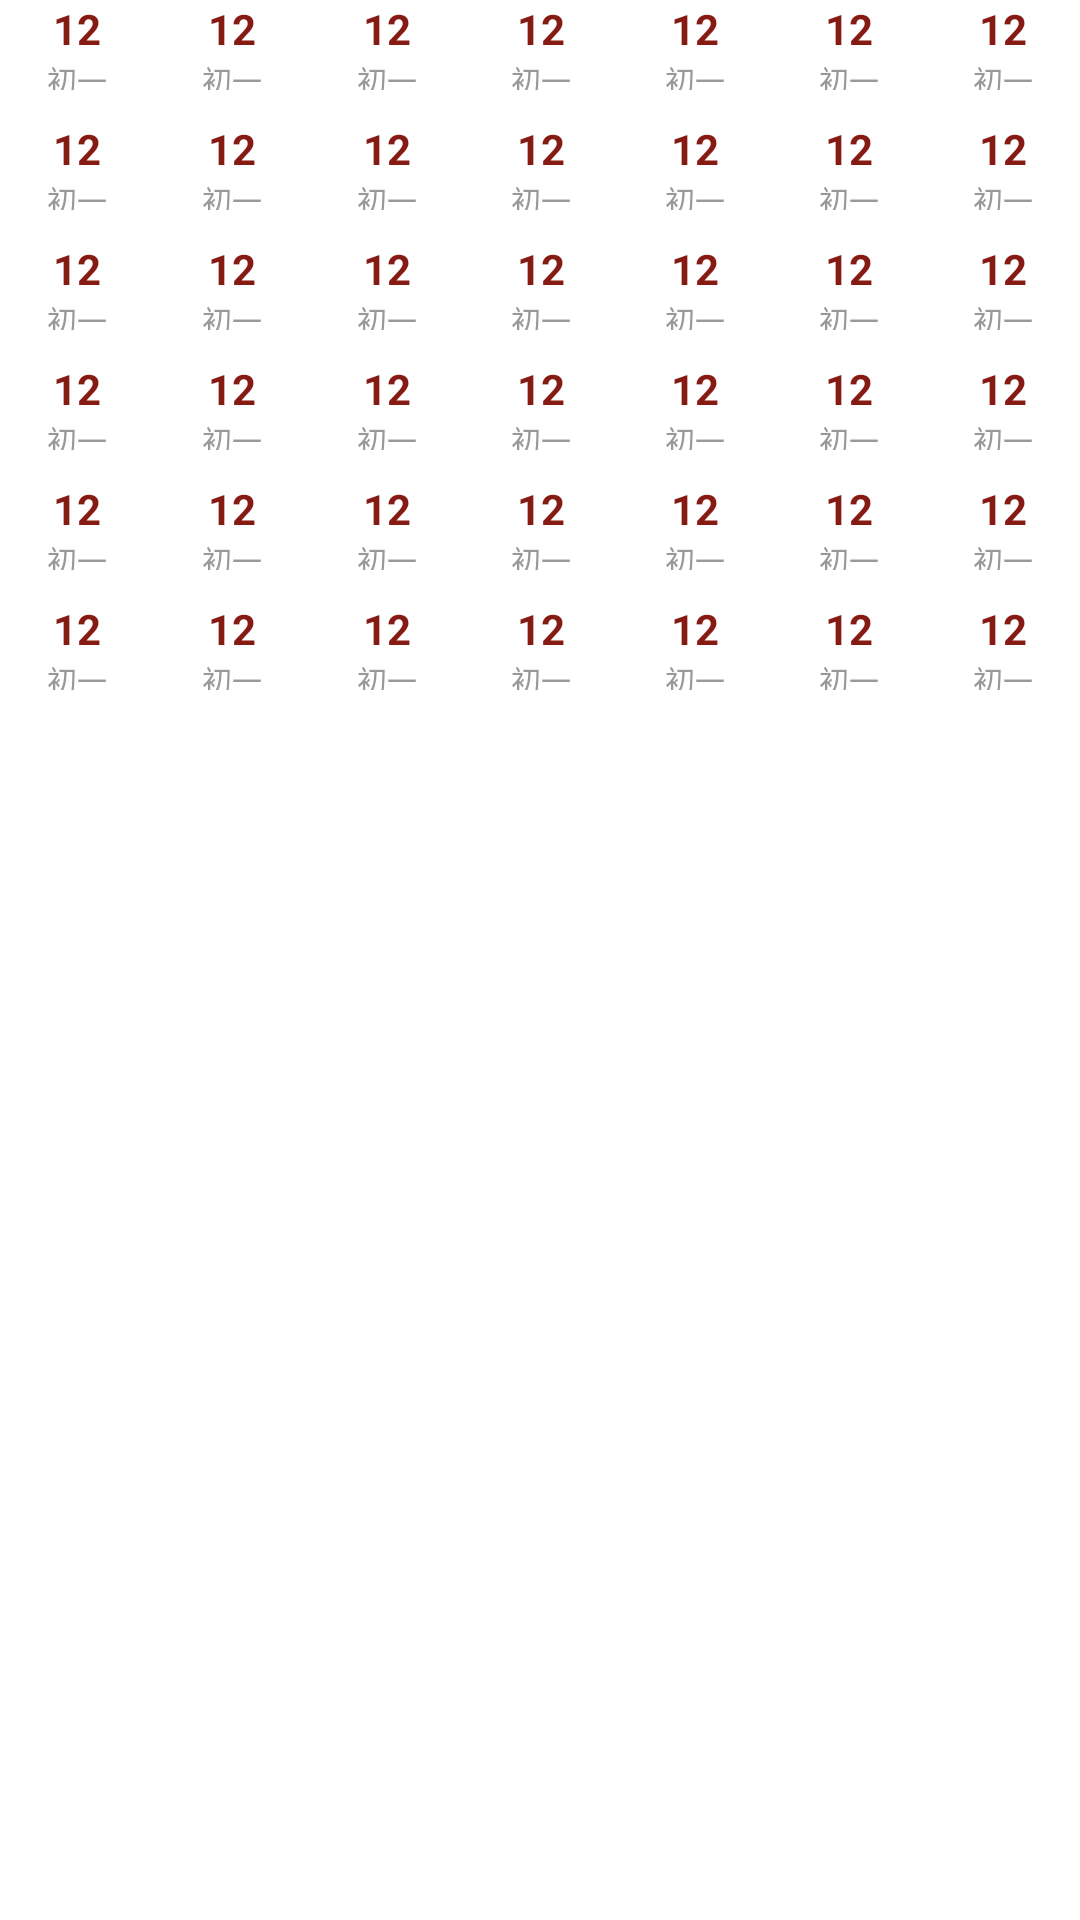

Write the Android layout XML for this screen, with the resource values it uses.
<!-- AndroidManifest.xml: application theme AppTheme -->
<!-- res/layout/view_calendar_month.xml -->
<?xml version="1.0" encoding="utf-8"?>
<LinearLayout xmlns:android="http://schemas.android.com/apk/res/android"
    android:layout_width="match_parent"
    android:layout_height="wrap_content"
    android:orientation="vertical"
    android:background="@color/colorWhite"
    >
    <include layout="@layout/view_calendar_week"/>
    <include layout="@layout/view_calendar_week"/>
    <include layout="@layout/view_calendar_week"/>
    <include layout="@layout/view_calendar_week"/>
    <include layout="@layout/view_calendar_week"/>
    <include layout="@layout/view_calendar_week"/>

</LinearLayout>
<!-- res/layout/view_calendar_week.xml (included above) -->
<?xml version="1.0" encoding="utf-8"?>
<LinearLayout xmlns:android="http://schemas.android.com/apk/res/android"
    android:layout_width="match_parent"
    android:layout_height="wrap_content"
    android:orientation="horizontal"
    android:background="@color/colorWhite"
    >
    <include layout="@layout/view_calendar_day"/>
    <include layout="@layout/view_calendar_day"/>
    <include layout="@layout/view_calendar_day"/>
    <include layout="@layout/view_calendar_day"/>
    <include layout="@layout/view_calendar_day"/>
    <include layout="@layout/view_calendar_day"/>
    <include layout="@layout/view_calendar_day"/>

</LinearLayout>
<!-- res/layout/view_calendar_day.xml (included above) -->
<?xml version="1.0" encoding="utf-8"?>
<LinearLayout xmlns:android="http://schemas.android.com/apk/res/android"
    android:layout_width="match_parent"
    android:layout_height="match_parent"
    android:layout_weight="1"
    android:background="@color/colorWhite"
    android:gravity="center"
    android:orientation="vertical">
    <LinearLayout
        android:id="@+id/cal_container"
        android:layout_width="30dp"
        android:layout_height="30dp"
        android:orientation="vertical"
        android:gravity="center"
        >

        <TextView
            android:id="@+id/gonglis"
            android:layout_width="wrap_content"
            android:layout_height="wrap_content"
            android:layout_gravity="center"
            android:text="12"
            android:textColor="@color/colorPrimaryDark"
            android:textSize="@dimen/app_size"
            android:textStyle="bold" />

        <TextView
            android:id="@+id/nonglis"
            android:layout_width="wrap_content"
            android:layout_height="wrap_content"
            android:layout_gravity="center"
            android:text="初一"
            android:textColor="@color/colorGrayPrimary"
            android:textSize="10sp" />
    </LinearLayout>
    <ImageView
        android:id="@+id/point_view"
        android:layout_width="5dip"
        android:layout_height="5dip"
        android:layout_gravity="center_horizontal"
        android:layout_marginBottom="3dip"
        android:layout_marginTop="2dip" />
</LinearLayout>
<!-- resources referenced by this layout -->
<resources>
  <color name="colorGrayPrimary">#999999</color>
  <color name="colorPrimaryDark">#861B14</color>
  <color name="colorWhite">#FFFFFF</color>
  <dimen name="app_size">14sp</dimen>
  <style name="AppTheme" parent="Theme.AppCompat.Light.NoActionBar">
          
          <item name="colorPrimary">@color/colorPrimary</item>
          <item name="colorPrimaryDark">@color/colorPrimaryDark</item>
          <item name="colorAccent">@color/colorAccent</item>
      </style>
  <color name="colorPrimary">#67120E</color>
  <color name="colorAccent">#FF4081</color>
</resources>
